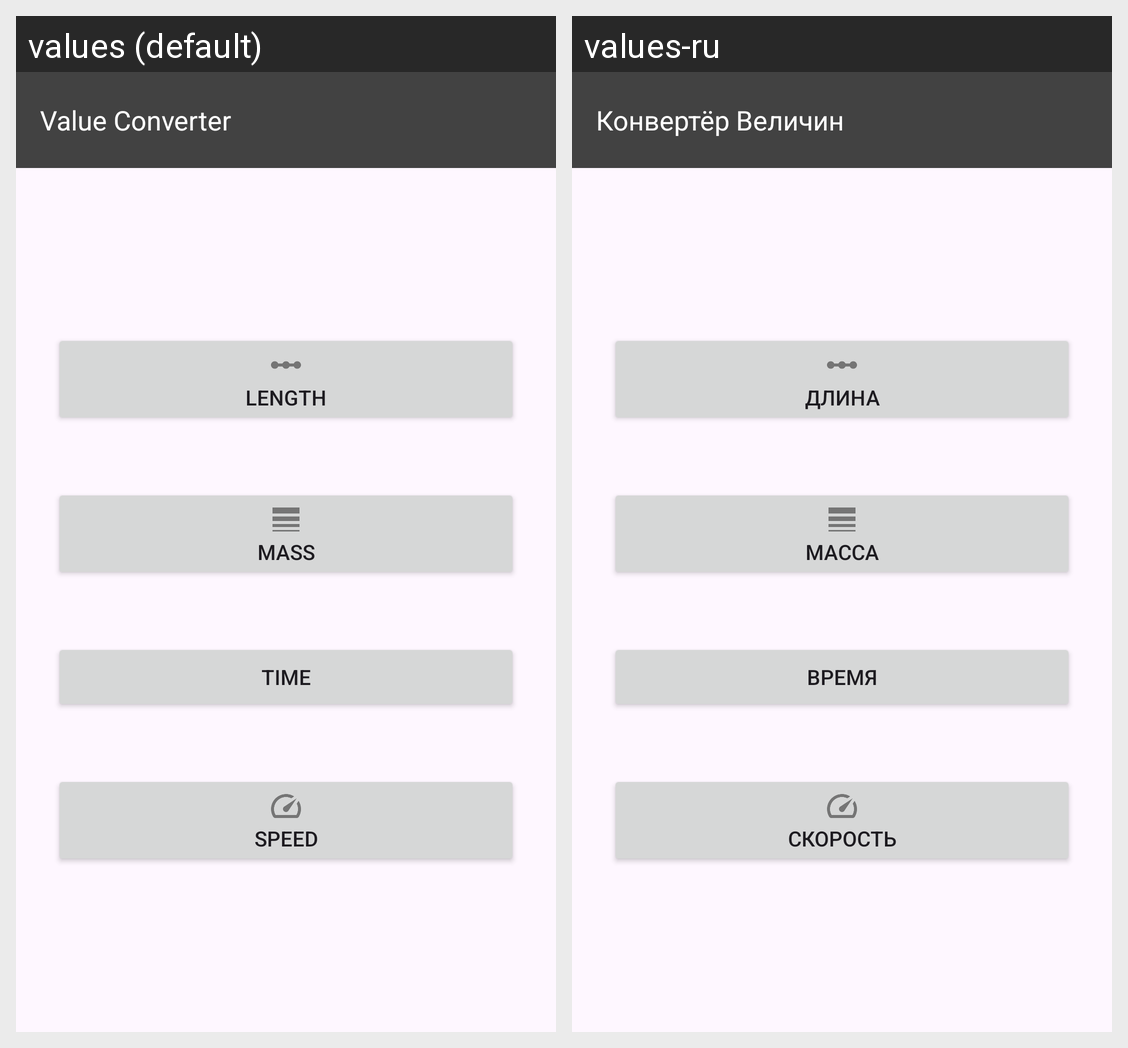

Strings drawn on this Android screen and how each of the app's shown locales translates them:
Android screen res/layout/activity_main.xml rendered under 2 locales, left to right: values (default), values-ru. Device: Nexus 5 (rendered at 1080×1920; each locale shown at half size, 540×960, under a caption strip naming it); theme AppTheme.
Strings drawn on this screen, with the default value and each locale's value (text and hints the layout hard-codes, and strings that could not be matched under every locale, appear in the picture but are not listed):

app_name
  values: Value Converter
  values-ru: Конвертёр Величин

length
  values: Length
  values-ru: Длина

mass
  values: Mass
  values-ru: Масса

time
  values: Time
  values-ru: Время

speed
  values: Speed
  values-ru: Скорость
